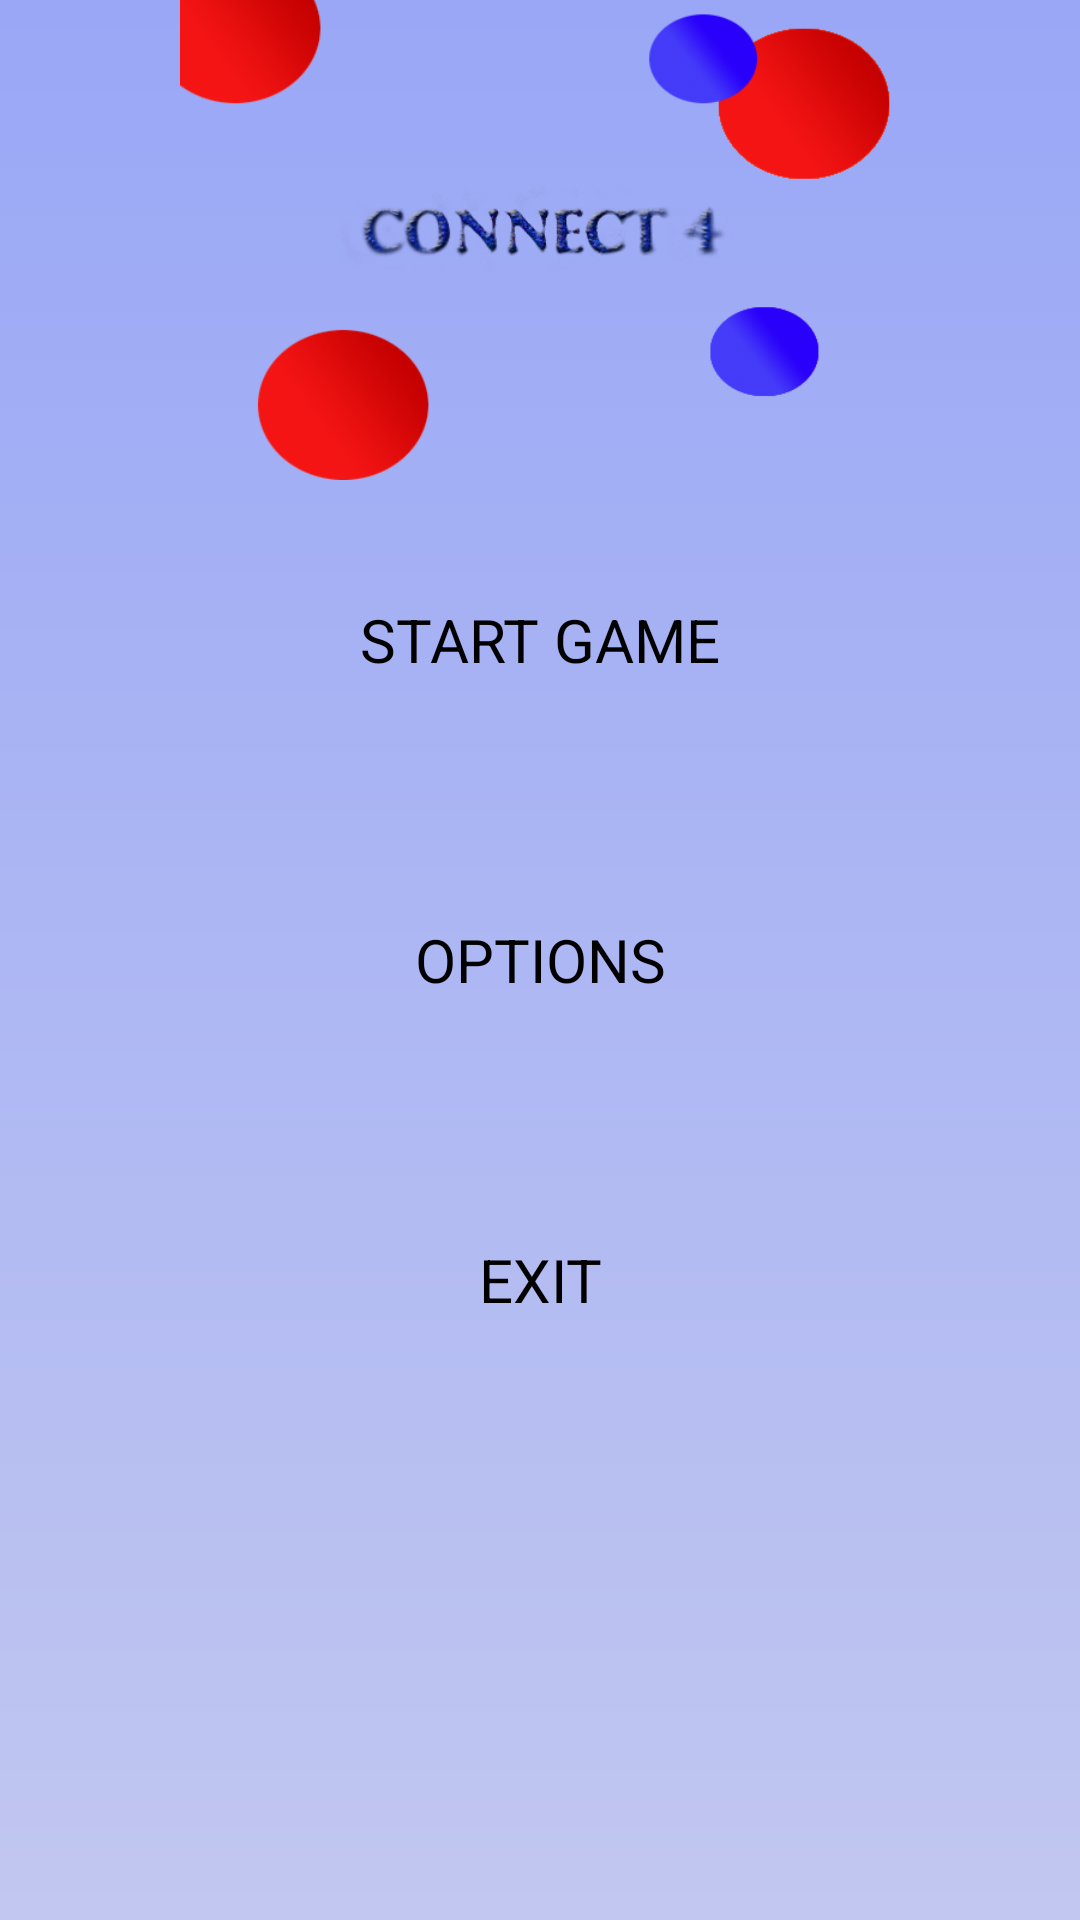

Produce the Android XML layout that renders to this screen, including the resource entries it uses.
<!-- AndroidManifest.xml: application theme AppTheme -->
<!-- res/layout/activity_main_menu.xml -->
<?xml version="1.0" encoding="utf-8"?>
<LinearLayout xmlns:android="http://schemas.android.com/apk/res/android"
    xmlns:tools="http://schemas.android.com/tools"
    android:layout_width="match_parent"
    android:layout_height="match_parent"
    android:background="@drawable/main_gradient"
    android:orientation="vertical"
    tools:background="@drawable/main_gradient"
    tools:context="com.example.connect4.Activities.MainMenuActivity">

    <LinearLayout
        android:layout_width="match_parent"
        android:layout_height="0dp"
        android:layout_weight="1"
        android:orientation="vertical">

        <ImageView
            android:layout_width="match_parent"
            android:layout_height="match_parent"
            android:src="@drawable/connectlogo" />

    </LinearLayout>

    <LinearLayout
        android:layout_width="match_parent"
        android:layout_height="0dp"
        android:layout_weight="2"
        android:orientation="vertical">

        <Button
            android:id="@+id/button2"
            android:layout_width="match_parent"
            android:layout_height="0dp"
            android:layout_weight="1"
            android:background="@drawable/button_gradient"
            android:gravity="center"
            android:text="@string/start_game_button"
            android:onClick="launchGame"
            android:textAppearance="@style/main_menu_button_style" />

        <Button
            android:layout_width="match_parent"
            android:layout_height="0dp"
            android:layout_weight="1"
            android:background="@drawable/button_gradient"
            android:gravity="center"
            android:onClick="launchOptions"
            android:text="@string/options_button"
            android:textAppearance="@style/main_menu_button_style" />

        <Button
            android:layout_width="match_parent"
            android:layout_height="0dp"
            android:layout_weight="1"
            android:background="@drawable/button_gradient"
            android:gravity="center"
            android:text="@string/exit_button"
            android:textAppearance="@style/main_menu_button_style" />
    </LinearLayout>

    <LinearLayout
        android:layout_width="match_parent"
        android:layout_height="0dp"
        android:layout_weight="1"
        android:orientation="vertical" />


</LinearLayout>
<!-- resources referenced by this layout -->
<resources>
  <!-- drawable connectlogo: png bitmap (drawable, 131288 bytes) -->
  <!-- drawable main_gradient (drawable) -->
  <?xml version="1.0" encoding="utf-8"?>
  <shape xmlns:android="http://schemas.android.com/apk/res/android"
      android:shape="rectangle">
      <gradient
          android:startColor="@color/colorPrimary2"
          android:endColor="@color/colorPrimaryDark2"
          android:angle="-270" />
  </shape>
  <string name="exit_button">EXIT</string>
  <string name="options_button">OPTIONS</string>
  <string name="start_game_button">START GAME</string>
  <style name="main_menu_button_style">
          <item name="android:textSize">20sp</item>
      </style>
  <style name="AppTheme" parent="Theme.AppCompat.Light.DarkActionBar">
          
          <item name="colorPrimary">@color/colorPrimary</item>
          <item name="colorPrimaryDark">@color/colorPrimaryDark</item>
          <item name="colorAccent">@color/colorAccent</item>
  
      </style>
  <color name="colorPrimary2">#99a7f6</color>
  <color name="colorPrimaryDark2">#c1c7f0</color>
  <color name="colorPrimary">#3F51B5</color>
  <color name="colorPrimaryDark">#15248a</color>
  <color name="colorAccent">#FF4081</color>
</resources>
